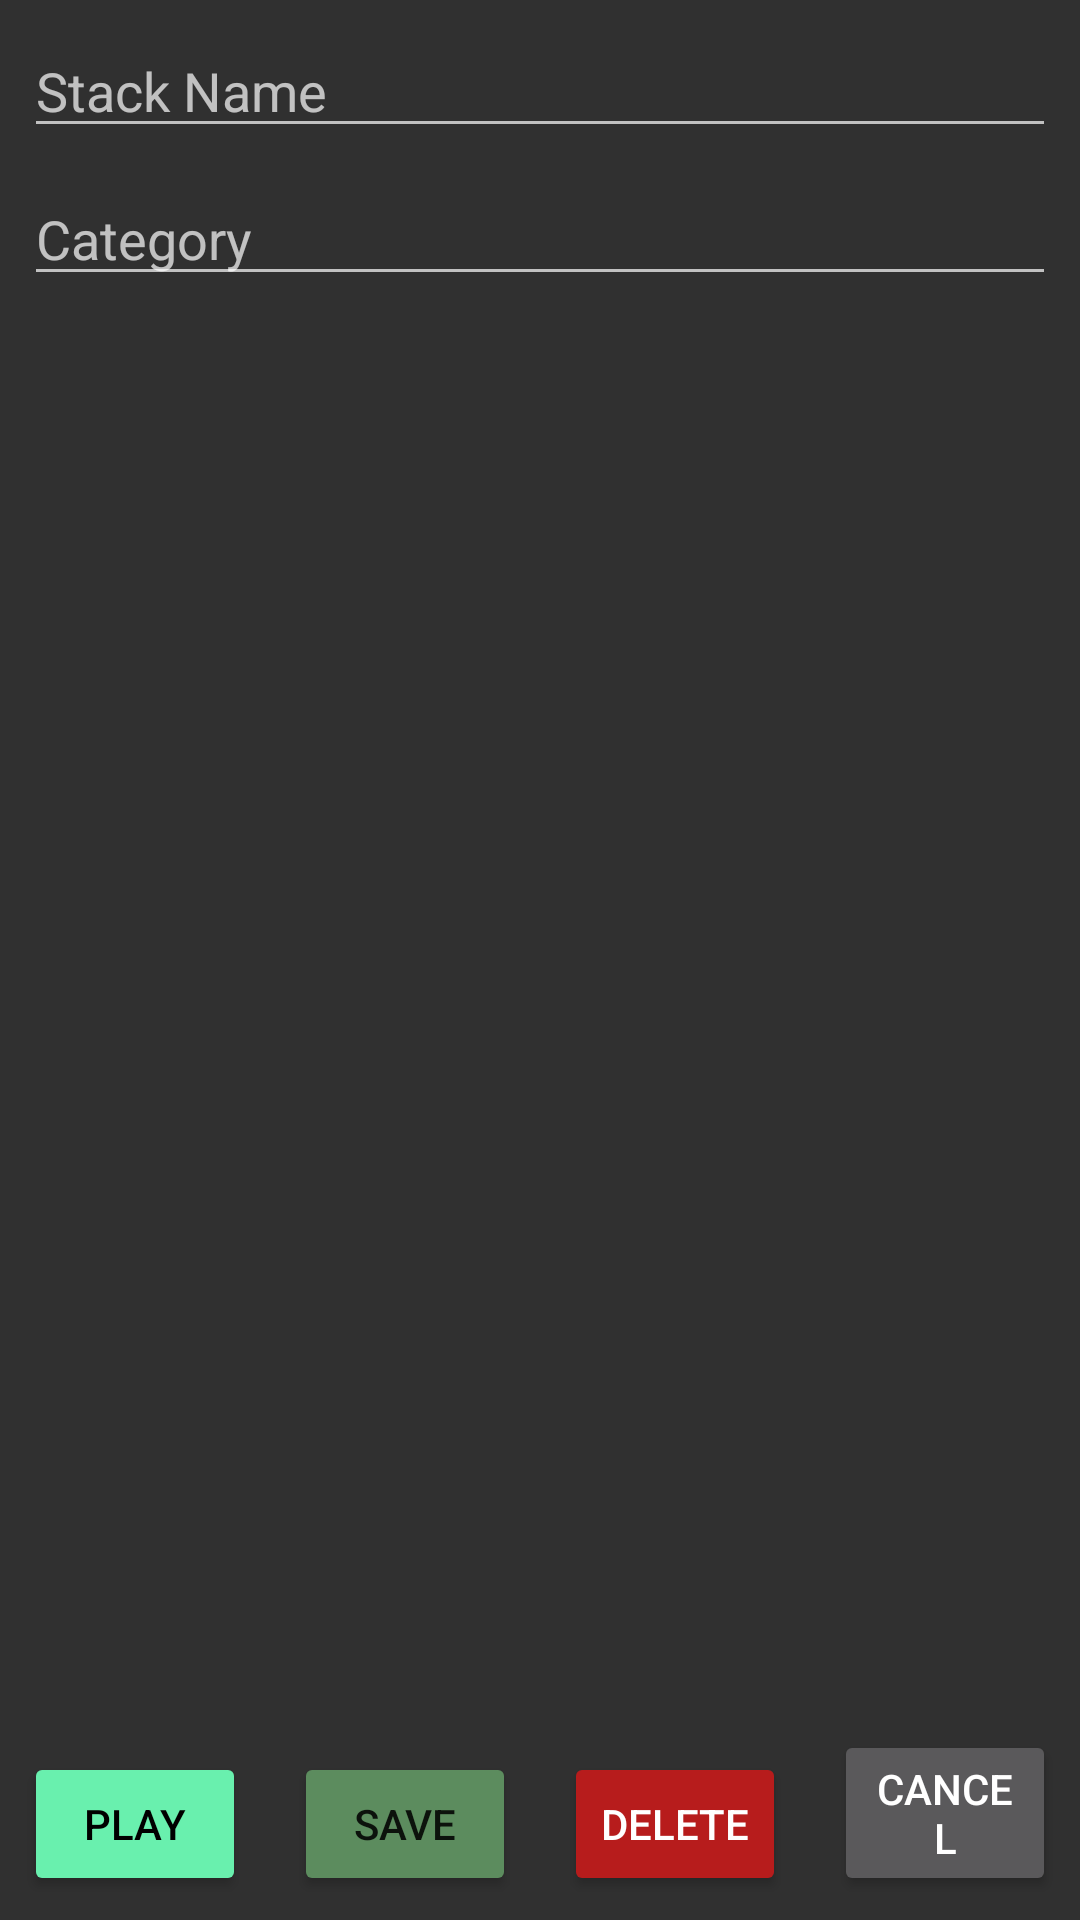

Layout XML and referenced resources for this Android screen:
<!-- AndroidManifest.xml: application theme AppTheme -->
<!-- res/layout/content_edit_stack.xml -->
<?xml version="1.0" encoding="utf-8"?>
<android.support.constraint.ConstraintLayout xmlns:android="http://schemas.android.com/apk/res/android"
    xmlns:app="http://schemas.android.com/apk/res-auto"
    xmlns:tools="http://schemas.android.com/tools"
    android:layout_width="match_parent"
    android:layout_height="match_parent"
    app:layout_behavior="@string/appbar_scrolling_view_behavior"
    tools:context="edu.mercy.flashstax.EditStackActivity"
    tools:showIn="@layout/activity_edit_stack">

    <EditText
        android:id="@+id/textStackName"
        android:layout_width="0dp"
        android:layout_height="wrap_content"
        android:layout_marginEnd="8dp"
        android:layout_marginLeft="8dp"
        android:layout_marginRight="8dp"
        android:layout_marginStart="8dp"
        android:layout_marginTop="8dp"
        android:ems="10"
        android:hint="@string/stack_name_text"
        android:inputType="textPersonName"
        app:layout_constraintHorizontal_bias="0.0"
        app:layout_constraintLeft_toLeftOf="parent"
        app:layout_constraintRight_toRightOf="parent"
        app:layout_constraintTop_toTopOf="parent" />

    <EditText
        android:id="@+id/textCategory"
        android:layout_width="0dp"
        android:layout_height="wrap_content"
        android:layout_marginEnd="8dp"
        android:layout_marginLeft="8dp"
        android:layout_marginRight="8dp"
        android:layout_marginStart="8dp"
        android:layout_marginTop="8dp"
        android:ems="10"
        android:hint="@string/category_name_text"
        android:inputType="textPersonName"
        app:layout_constraintHorizontal_bias="0.0"
        app:layout_constraintLeft_toLeftOf="parent"
        app:layout_constraintRight_toRightOf="parent"
        app:layout_constraintTop_toBottomOf="@+id/textStackName" />

    <android.support.constraint.Guideline
        android:id="@+id/guideline3"
        android:layout_width="wrap_content"
        android:layout_height="wrap_content"
        android:orientation="vertical"
        app:layout_constraintGuide_percent="0.25" />

    <android.support.constraint.Guideline
        android:id="@+id/guideline4"
        android:layout_width="wrap_content"
        android:layout_height="wrap_content"
        android:orientation="vertical"
        app:layout_constraintGuide_percent="0.5" />

    <Button
        android:id="@+id/buttonPlay"
        android:layout_width="0dp"
        android:layout_height="wrap_content"
        android:layout_marginBottom="8dp"
        android:layout_marginEnd="8dp"
        android:layout_marginLeft="8dp"
        android:layout_marginRight="8dp"
        android:layout_marginStart="8dp"
        android:elevation="0dp"
        android:text="@string/play_button_text"
        android:theme="@style/AppTheme.PlayButton"
        app:layout_constraintBottom_toBottomOf="parent"
        app:layout_constraintLeft_toLeftOf="parent"
        app:layout_constraintRight_toLeftOf="@+id/guideline3" />

    <Button
        android:id="@+id/buttonSave"
        style="@style/Widget.AppCompat.Button.Colored"
        android:layout_width="0dp"
        android:layout_height="wrap_content"
        android:layout_marginEnd="8dp"
        android:layout_marginStart="8dp"
        android:elevation="0dp"
        android:text="@string/save_button_text"
        app:layout_constraintRight_toLeftOf="@+id/guideline4"
        android:layout_marginRight="8dp"
        android:layout_marginLeft="8dp"
        app:layout_constraintLeft_toLeftOf="@+id/guideline3"
        app:layout_constraintBottom_toBottomOf="parent"
        android:layout_marginBottom="8dp" />

    <Button
        android:id="@+id/buttonDelete"
        android:layout_width="0dp"
        android:layout_height="wrap_content"
        android:layout_marginBottom="8dp"
        android:layout_marginEnd="8dp"
        android:layout_marginLeft="8dp"
        android:layout_marginRight="8dp"
        android:layout_marginStart="8dp"
        android:elevation="0dp"
        android:text="@string/delete_button_text"
        android:theme="@style/AppTheme.DeleteButton"
        app:layout_constraintBottom_toBottomOf="parent"
        app:layout_constraintLeft_toLeftOf="@+id/guideline4"
        app:layout_constraintRight_toLeftOf="@+id/guideline5" />

    <Button
        android:id="@+id/buttonCancel"
        android:layout_width="0dp"
        android:layout_height="wrap_content"
        android:layout_marginEnd="8dp"
        android:layout_marginStart="8dp"
        android:text="@string/cancel_button_text"
        android:layout_marginRight="8dp"
        app:layout_constraintRight_toRightOf="parent"
        android:layout_marginLeft="8dp"
        app:layout_constraintLeft_toLeftOf="@+id/guideline5"
        app:layout_constraintBottom_toBottomOf="parent"
        android:layout_marginBottom="8dp" />

    <ListView
        android:id="@+id/listCards"
        android:layout_width="0dp"
        android:layout_height="0dp"
        android:layout_marginBottom="8dp"
        android:layout_marginEnd="8dp"
        android:layout_marginLeft="8dp"
        android:layout_marginRight="8dp"
        android:layout_marginStart="8dp"
        android:layout_marginTop="8dp"
        app:layout_constraintBottom_toTopOf="@+id/buttonSave"
        app:layout_constraintHorizontal_bias="0.0"
        app:layout_constraintLeft_toLeftOf="parent"
        app:layout_constraintRight_toRightOf="parent"
        app:layout_constraintTop_toBottomOf="@+id/textCategory"></ListView>

    <android.support.constraint.Guideline
        android:layout_width="wrap_content"
        android:layout_height="wrap_content"
        android:id="@+id/guideline5"
        android:orientation="vertical"
        app:layout_constraintGuide_percent="0.75" />

</android.support.constraint.ConstraintLayout>
<!-- res/layout/activity_edit_stack.xml (included above) -->
<?xml version="1.0" encoding="utf-8"?>
<android.support.design.widget.CoordinatorLayout xmlns:android="http://schemas.android.com/apk/res/android"
    xmlns:app="http://schemas.android.com/apk/res-auto"
    xmlns:tools="http://schemas.android.com/tools"
    android:layout_width="match_parent"
    android:layout_height="match_parent"
    tools:context="edu.mercy.flashstax.EditStackActivity">

    <android.support.design.widget.AppBarLayout
        android:layout_width="match_parent"
        android:layout_height="wrap_content"
        android:theme="@style/AppTheme.AppBarOverlay">

        <android.support.v7.widget.Toolbar
            android:id="@+id/toolbar"
            android:layout_width="match_parent"
            android:layout_height="?attr/actionBarSize"
            android:background="?attr/colorPrimary"
            app:popupTheme="@style/AppTheme.PopupOverlay" />

    </android.support.design.widget.AppBarLayout>

    <include layout="@layout/content_edit_stack"
        android:id="@+id/include2" />

    <android.support.design.widget.FloatingActionButton
        android:id="@+id/addCard"
        android:layout_width="wrap_content"
        android:layout_height="wrap_content"
        android:layout_gravity="top|left"
        android:layout_marginBottom="@dimen/fab_margin_bottom"
        android:layout_marginEnd="@dimen/fab_margin_right"
        android:tint="@android:color/white"
        app:layout_anchor="@+id/include2"
        app:layout_anchorGravity="bottom|right"
        app:srcCompat="@android:drawable/ic_input_add" />


</android.support.design.widget.CoordinatorLayout>
<!-- resources referenced by this layout -->
<resources>
  <dimen name="fab_margin_bottom">65dp</dimen>
  <dimen name="fab_margin_right">16dp</dimen>
  <string name="cancel_button_text">Cancel</string>
  <string name="category_name_text">Category</string>
  <string name="delete_button_text">Delete</string>
  <string name="play_button_text">Play</string>
  <string name="save_button_text">Save</string>
  <string name="stack_name_text">Stack Name</string>
  <style name="AppTheme.AppBarOverlay" parent="ThemeOverlay.AppCompat.Dark.ActionBar" />
  <style name="AppTheme.DeleteButton" parent="Widget.AppCompat.Button.Colored">
          <item name="colorButtonNormal">@color/colorWarning</item>
      </style>
  <style name="AppTheme.PlayButton" parent="Widget.AppCompat.Button.Colored">
          <item name="colorButtonNormal">@color/colorAccent</item>
          <item name="android:textColor">@color/black</item>
      </style>
  <style name="AppTheme.PopupOverlay" parent="ThemeOverlay.AppCompat.Light" />
  <style name="AppTheme" parent="Theme.AppCompat.NoActionBar">
          
          <item name="colorPrimaryDark">@color/colorPrimaryDark</item>
          <item name="colorAccent">@color/colorPrimary</item>
          <item name="colorPrimary">@color/colorPrimary</item>
      </style>
  <color name="colorWarning">#b71c1c</color>
  <color name="colorAccent">#69f0ae</color>
  <color name="black">#000000</color>
  <color name="colorPrimaryDark">#406141</color>
  <color name="colorPrimary">#5c8c5e</color>
</resources>
